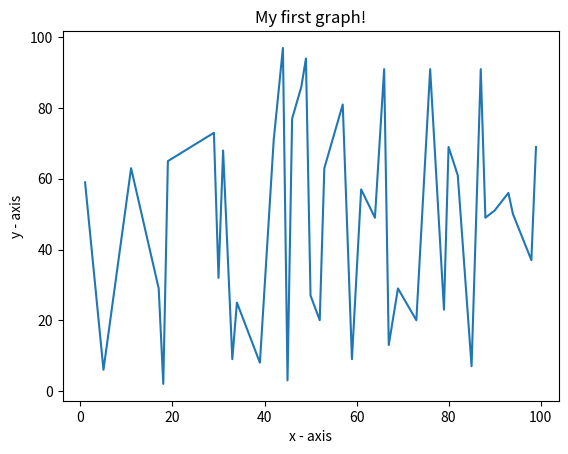

This chart was generated by the following Python code:
# importing the required module
import matplotlib.pyplot as plt

n =[[1, 59], [5, 6], [11, 63], [17, 29], [18, 2], [19, 65], [29, 73], [30, 32], [31, 68], [33, 9], [34, 25], [39, 8], [42, 71], [44, 97], [45, 3], [46, 77], [48, 86], [49, 94], [50, 27], [52, 20], [53, 63], [57, 81], [59, 9], [61, 57], [64, 49], [66, 91], [67, 13], [69, 29], [73, 20], [76, 91], [79, 23], [80, 69], [82, 61], [85, 7], [87, 91], [88, 49], [90, 51], [93, 56], [94, 50], [98, 37], [99, 69]]
x = [i[0] for i in n]
# corresponding y axis values
y = [i[1] for i in n]

# plotting the points 
plt.plot(x, y)

# naming the x axis
plt.xlabel('x - axis')
# naming the y axis
plt.ylabel('y - axis')

# giving a title to my graph
plt.title('My first graph!')

# function to show the plot
plt.show()